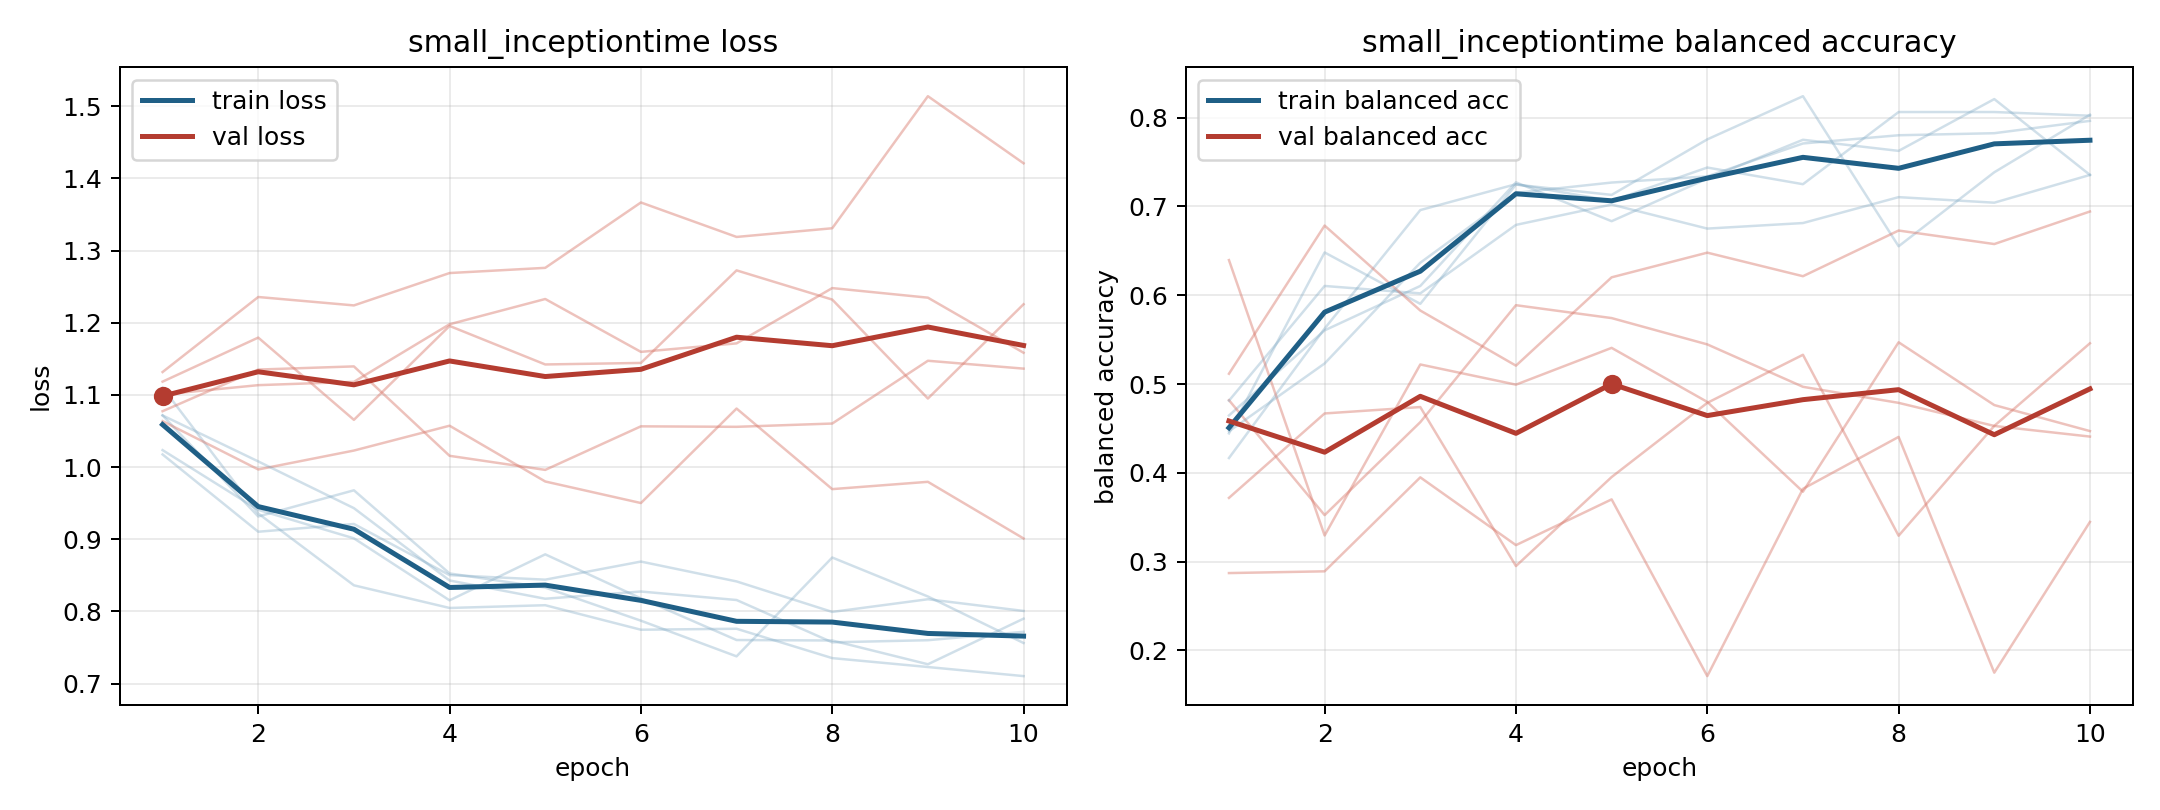

The data file committed next to this chart (first rows):
model, fold, epoch, train_loss, train_balanced_accuracy, val_loss, val_balanced_accuracy
small_inceptiontime, 1, 1, 1.11, 0.4167, 1.132, 0.2872
small_inceptiontime, 1, 2, 0.9357, 0.5625, 1.236, 0.2891
small_inceptiontime, 1, 3, 0.8362, 0.6958, 1.224, 0.3949
small_inceptiontime, 1, 4, 0.8048, 0.725, 1.269, 0.3186
small_inceptiontime, 1, 5, 0.8086, 0.7063, 1.276, 0.3701
small_inceptiontime, 1, 6, 0.7746, 0.7438, 1.367, 0.1711
small_inceptiontime, 1, 7, 0.776, 0.725, 1.319, 0.382
small_inceptiontime, 1, 8, 0.7353, 0.8063, 1.331, 0.4405
small_inceptiontime, 1, 9, 0.723, 0.8063, 1.514, 0.175
small_inceptiontime, 1, 10, 0.7104, 0.8021, 1.421, 0.3448
small_inceptiontime, 2, 1, 1.072, 0.4444, 1.1, 0.6395
small_inceptiontime, 2, 2, 0.9315, 0.6481, 1.113, 0.3295
small_inceptiontime, 2, 3, 0.9678, 0.5903, 1.118, 0.522
small_inceptiontime, 2, 4, 0.8526, 0.7245, 1.198, 0.4993
small_inceptiontime, 2, 5, 0.833, 0.713, 1.233, 0.5407
small_inceptiontime, 2, 6, 0.7871, 0.7755, 1.16, 0.4798
small_inceptiontime, 2, 7, 0.7377, 0.8241, 1.171, 0.3788
small_inceptiontime, 2, 8, 0.8747, 0.6551, 1.248, 0.547
small_inceptiontime, 2, 9, 0.8207, 0.7384, 1.235, 0.4763
small_inceptiontime, 2, 10, 0.7562, 0.8032, 1.158, 0.447
small_inceptiontime, 3, 1, 1.023, 0.4646, 1.077, 0.4818
small_inceptiontime, 3, 2, 0.9407, 0.5604, 1.135, 0.3524
small_inceptiontime, 3, 3, 0.9012, 0.6104, 1.139, 0.4571
small_inceptiontime, 3, 4, 0.8153, 0.7271, 1.016, 0.5888
small_inceptiontime, 3, 5, 0.8791, 0.6833, 0.9961, 0.5743
small_inceptiontime, 3, 6, 0.8181, 0.7313, 1.056, 0.5446
small_inceptiontime, 3, 7, 0.7604, 0.775, 1.056, 0.4969
small_inceptiontime, 3, 8, 0.7597, 0.7625, 1.06, 0.4788
small_inceptiontime, 3, 9, 0.7268, 0.8208, 1.147, 0.4528
small_inceptiontime, 3, 10, 0.79, 0.7354, 1.136, 0.4408
small_inceptiontime, 4, 1, 1.017, 0.4812, 1.064, 0.5116
small_inceptiontime, 4, 2, 0.9104, 0.6104, 0.9967, 0.6784
small_inceptiontime, 4, 3, 0.9211, 0.6021, 1.023, 0.5827
small_inceptiontime, 4, 4, 0.8503, 0.6792, 1.057, 0.5207
small_inceptiontime, 4, 5, 0.844, 0.7021, 0.98, 0.6201
small_inceptiontime, 4, 6, 0.8691, 0.675, 0.9501, 0.6479
small_inceptiontime, 4, 7, 0.8416, 0.6813, 1.081, 0.6214
small_inceptiontime, 4, 8, 0.7993, 0.7104, 0.9694, 0.6728
small_inceptiontime, 4, 9, 0.8169, 0.7042, 0.9795, 0.6576
small_inceptiontime, 4, 10, 0.8006, 0.7354, 0.9011, 0.6943
small_inceptiontime, 5, 1, 1.072, 0.4468, 1.118, 0.3718
small_inceptiontime, 5, 2, 1.008, 0.5231, 1.179, 0.4669
small_inceptiontime, 5, 3, 0.9431, 0.6366, 1.065, 0.4741
small_inceptiontime, 5, 4, 0.8429, 0.7153, 1.195, 0.2951
small_inceptiontime, 5, 5, 0.8176, 0.7269, 1.142, 0.3953
small_inceptiontime, 5, 6, 0.8276, 0.7338, 1.144, 0.4788
small_inceptiontime, 5, 7, 0.8158, 0.7708, 1.272, 0.5329
small_inceptiontime, 5, 8, 0.7572, 0.7801, 1.232, 0.3292
small_inceptiontime, 5, 9, 0.7601, 0.7824, 1.095, 0.4529
small_inceptiontime, 5, 10, 0.7717, 0.7963, 1.226, 0.5459
